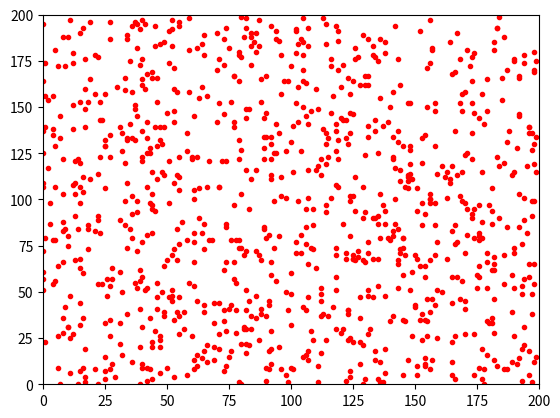

Write Python code to recreate this figure.
"""
目标是将一个大型的特征集合进行缩小，缩小后的特征集合尽量尽量分布均匀才能代码原始特征集。
而随机采样效果不是很好。
"""
import numpy as np
import matplotlib.pyplot as plt

#region 1、随机采样
xx = np.array([range(200)])
yy = np.array([range(200)])
xx,yy = np.meshgrid(xx,yy)
xx,yy = xx.reshape(-1),yy.reshape(-1)
pts = np.stack([xx,yy],axis=0).T
idx = np.random.choice(len(pts), 1000)
subpts = pts[idx]

plt.plot(subpts[:,0],subpts[:,1],".r")
plt.axis([0,200,0,200])#
plt.show()
#endregion

#region 2、贪婪策略
"""
1、随机采集10个点，计算其与集合的平均距离
2、选择其中的最大值
3、计算选择点与集合的
"""
idx = np.random.choice(range(len(pts)),1)

for i in range(len(pts)):
    
    pass

#endregion
pass

 